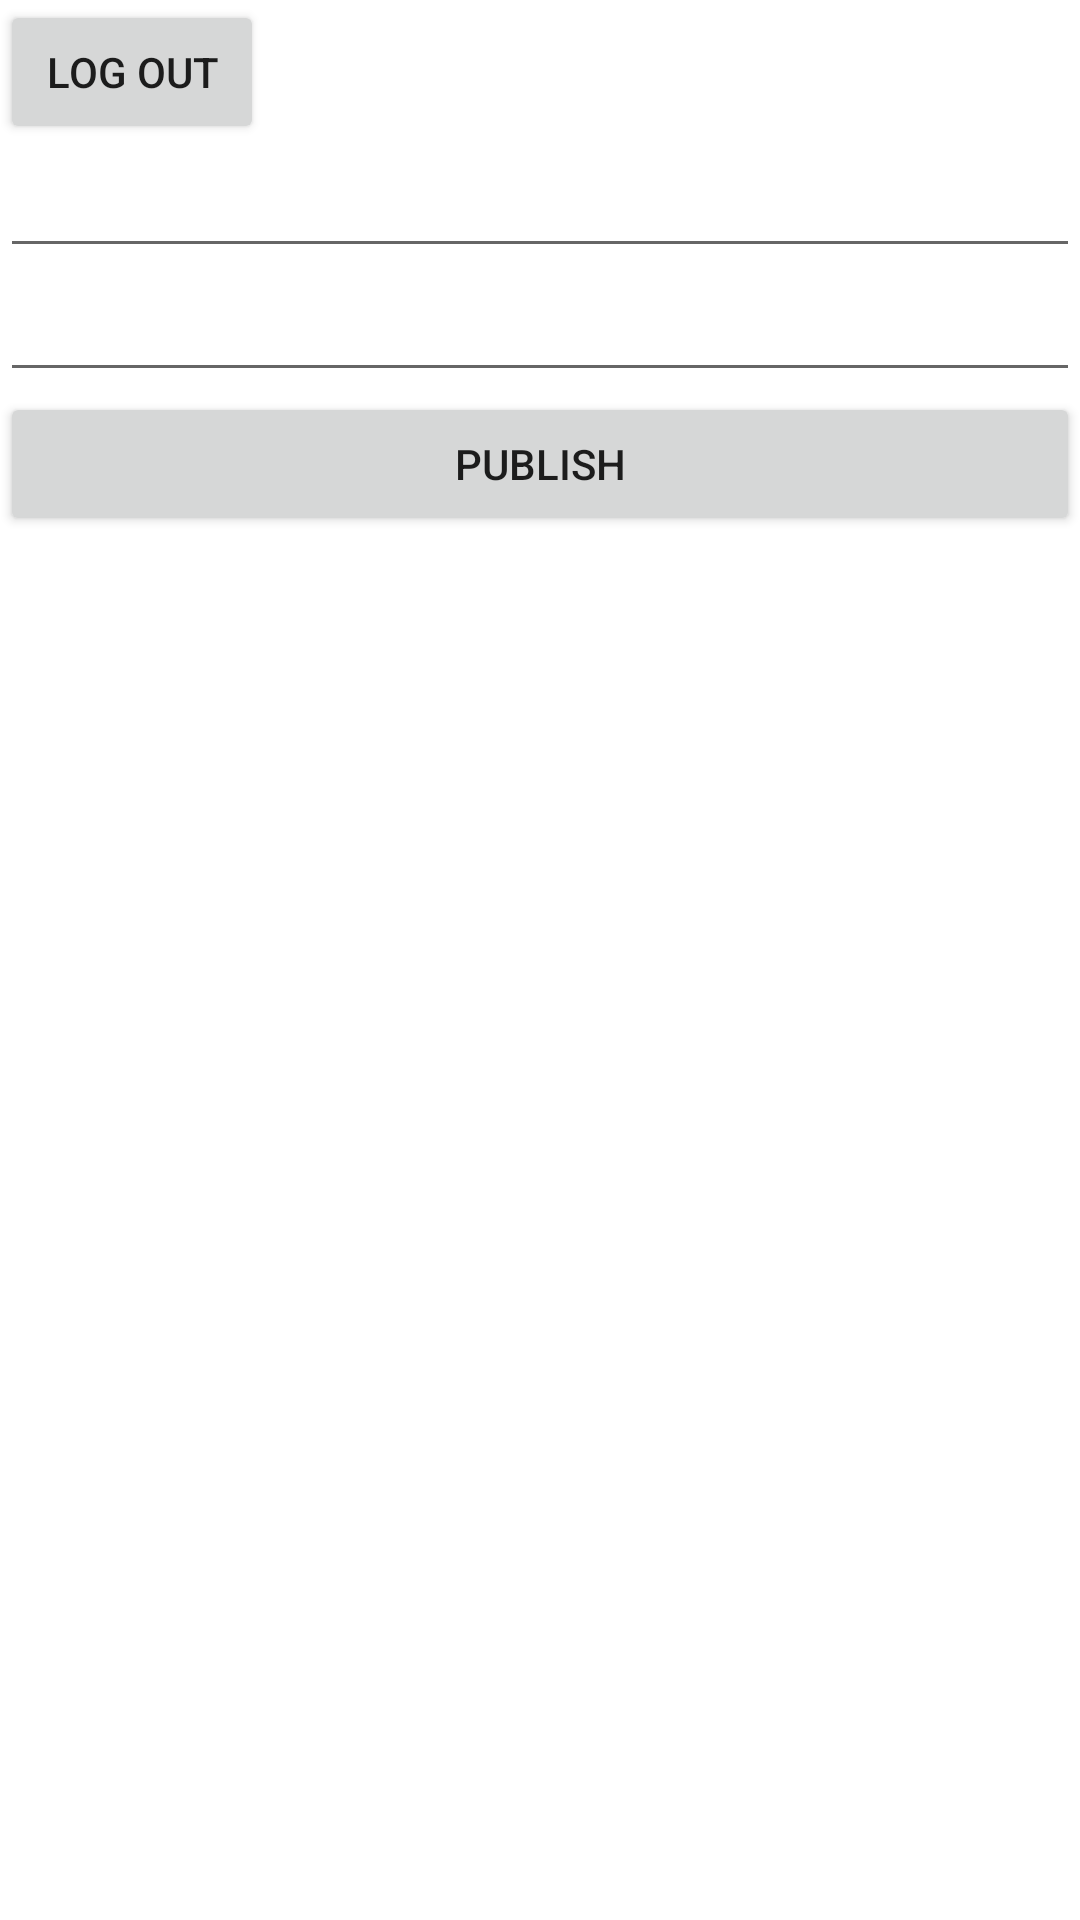

Reconstruct the res/layout file that produces this screen, plus the resources it refers to.
<!-- AndroidManifest.xml: application theme Theme.RedPaper -->
<!-- res/layout/activity_main.xml -->
<?xml version="1.0" encoding="utf-8"?>

<LinearLayout
    xmlns:android="http://schemas.android.com/apk/res/android"
    xmlns:app="http://schemas.android.com/apk/res-auto"
    xmlns:tools="http://schemas.android.com/tools"
    android:orientation="vertical"
    android:layout_width="match_parent"
    android:layout_height="match_parent"
    tools:context=".MainActivity">

    <Button
        android:id="@+id/btn_logout"
        android:layout_width="wrap_content"
        android:layout_height="wrap_content"
        android:layout_marginTop="0dp"
        android:layout_marginEnd="156dp"
        android:text="Log Out"
        app:layout_constraintEnd_toEndOf="parent"
        app:layout_constraintTop_toTopOf="parent" />

    <EditText
        android:id="@+id/etPostTitle"
        android:layout_width="match_parent"
        android:layout_height="wrap_content"
        android:ems="10"
        />
    <EditText
        android:id="@+id/etPostBody"
        android:layout_width="match_parent"
        android:layout_height="wrap_content"
        android:ems="10"
        />
    <Button
        android:id="@+id/btnSubmit"
        android:layout_width="match_parent"
        android:layout_height="wrap_content"
        android:text="Publish"
        />
    <ImageView
        android:id="@+id/ivPostImage"
        android:layout_width="match_parent"
        android:layout_height="100dp"
        tools:srcCompat="@tools:sample/avatars"/>

</LinearLayout>
<!-- resources referenced by this layout -->
<resources>
  <style name="Theme.RedPaper" parent="Theme.MaterialComponents.DayNight.DarkActionBar">
          
          <item name="colorPrimary">@color/purple_500</item>
          <item name="colorPrimaryVariant">@color/purple_700</item>
          <item name="colorOnPrimary">@color/white</item>
          
          <item name="colorSecondary">@color/teal_200</item>
          <item name="colorSecondaryVariant">@color/teal_700</item>
          <item name="colorOnSecondary">@color/black</item>
          
          <item name="android:statusBarColor" tools:targetApi="l">?attr/colorPrimaryVariant</item>
          
      </style>
  <color name="purple_500">#FF6200EE</color>
  <color name="purple_700">#FF3700B3</color>
  <color name="white">#FFFFFFFF</color>
  <color name="teal_200">#FF03DAC5</color>
  <color name="teal_700">#FF018786</color>
  <color name="black">#FF000000</color>
</resources>
